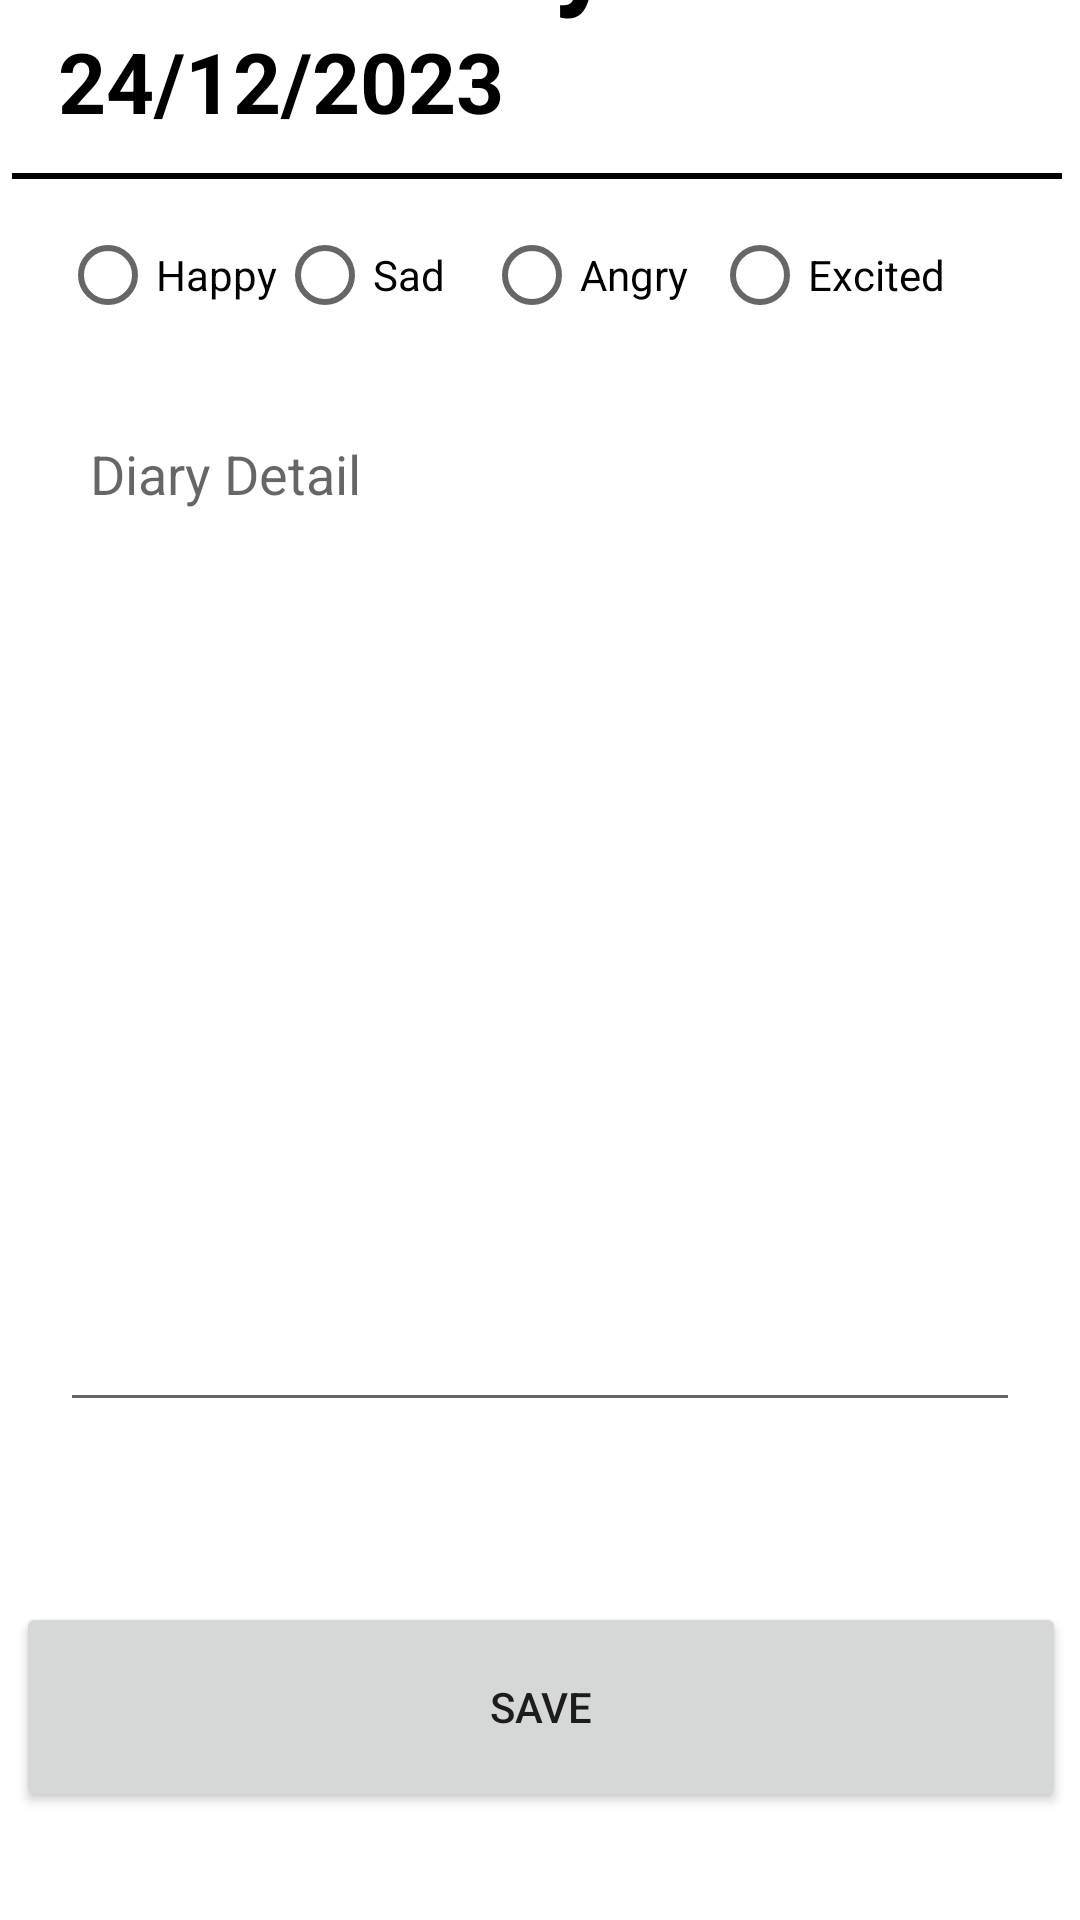

Android layout source for this screen:
<!-- AndroidManifest.xml: application theme Theme.MySecretDiary -->
<!-- res/layout/activity_save.xml -->
<?xml version="1.0" encoding="utf-8"?>
<androidx.constraintlayout.widget.ConstraintLayout xmlns:android="http://schemas.android.com/apk/res/android"
    xmlns:app="http://schemas.android.com/apk/res-auto"
    xmlns:tools="http://schemas.android.com/tools"
    android:layout_width="match_parent"
    android:layout_height="match_parent"
    android:background="@color/white">


    <TextView
        android:id="@+id/title"
        android:layout_width="wrap_content"
        android:layout_height="wrap_content"
        android:text="Your Diary"
        android:textColor="@color/black"
        android:textSize="40dp"
        android:textStyle="bold"
        app:layout_constraintBottom_toTopOf="@+id/dateText"
        app:layout_constraintEnd_toEndOf="parent"
        app:layout_constraintHorizontal_bias="0.106"
        app:layout_constraintStart_toStartOf="parent"
        app:layout_constraintTop_toTopOf="parent"
        app:layout_constraintVertical_bias="1.0"
        app:textAllCaps="false" />

    <view
        android:id="@+id/divider"
        class="com.google.android.material.divider.MaterialDivider"
        android:layout_width="350dp"
        android:layout_height="wrap_content"
        android:layout_marginBottom="8dp"
        app:dividerColor="@color/black"
        app:dividerThickness="2dp"
        app:layout_constraintBottom_toTopOf="@+id/moodRadioGroup"
        app:layout_constraintEnd_toEndOf="parent"
        app:layout_constraintHorizontal_bias="0.393"
        app:layout_constraintStart_toStartOf="parent" />

    <TextView
        android:id="@+id/dateText"
        android:layout_width="wrap_content"
        android:layout_height="wrap_content"
        android:layout_marginBottom="12dp"
        android:text="24/12/2023"
        android:textColor="@color/black"
        android:textSize="28dp"
        android:textStyle="bold"
        app:layout_constraintBottom_toTopOf="@+id/divider"
        app:layout_constraintEnd_toEndOf="parent"
        app:layout_constraintHorizontal_bias="0.091"
        app:layout_constraintStart_toStartOf="parent" />

    <EditText
        android:id="@+id/diaryEntry"
        android:layout_width="match_parent"
        android:layout_height="wrap_content"
        android:layout_marginBottom="60dp"
        android:gravity="top|start"
        android:layout_marginHorizontal="20dp"
        android:minLines = "15"
        android:hint="Diary Detail"
        android:inputType="textMultiLine"
        android:padding="10dp"
        app:layout_constraintBottom_toTopOf="@+id/saveButton"
        app:layout_constraintEnd_toEndOf="parent"
        app:layout_constraintHorizontal_bias="0.492"
        app:layout_constraintStart_toStartOf="parent" />

    <Button
        android:id="@+id/saveButton"
        android:layout_width="350dp"
        android:layout_height="70dp"
        android:layout_marginBottom="36dp"
        android:text="Save"
        app:layout_constraintBottom_toBottomOf="parent"
        app:layout_constraintEnd_toEndOf="parent"
        app:layout_constraintHorizontal_bias="0.524"
        app:layout_constraintStart_toStartOf="parent" />

    <RadioGroup
        android:id="@+id/moodRadioGroup"
        android:layout_width="match_parent"
        android:layout_height="wrap_content"
        android:layout_marginBottom="20dp"
        android:orientation="horizontal"
        android:paddingStart="20dp"
        android:paddingEnd="20dp"
        app:layout_constraintBottom_toTopOf="@+id/diaryEntry"
        app:layout_constraintEnd_toEndOf="parent"
        app:layout_constraintHorizontal_bias="0.0"
        app:layout_constraintStart_toStartOf="parent">

        <RadioButton
            android:id="@+id/happCheckBox"
            android:layout_width="wrap_content"
            android:layout_height="wrap_content"
            android:text="Happy" />

        <RadioButton
            android:id="@+id/sadCheckBox"
            android:layout_width="69dp"
            android:layout_height="wrap_content"
            android:text="Sad" />

        <RadioButton
            android:id="@+id/angryCheckBox"
            android:layout_width="51dp"
            android:layout_height="wrap_content"
            android:layout_weight="1"
            android:text="Angry" />

        <RadioButton
            android:id="@+id/excitedCheckBox"
            android:layout_width="wrap_content"
            android:layout_height="wrap_content"
            android:layout_weight="1"
            android:text="Excited" />
    </RadioGroup>

    <ImageView
        android:id="@+id/backButton"
        android:layout_width="wrap_content"
        android:layout_height="wrap_content"
        android:layout_marginStart="20dp"
        android:layout_marginBottom="4dp"
        app:layout_constraintBottom_toTopOf="@+id/title"
        app:layout_constraintStart_toStartOf="parent"
        app:srcCompat="@drawable/ic_back" />

</androidx.constraintlayout.widget.ConstraintLayout>
<!-- resources referenced by this layout -->
<resources>
  <color name="black">#FF000000</color>
  <color name="white">#FFFFFFFF</color>
  <!-- drawable ic_back (drawable) -->
  <vector android:autoMirrored="true" android:height="24dp"
      android:tint="#3366FF" android:viewportHeight="24"
      android:viewportWidth="24" android:width="24dp" xmlns:android="http://schemas.android.com/apk/res/android">
      <path android:fillColor="@android:color/white" android:pathData="M20,11H7.83l5.59,-5.59L12,4l-8,8 8,8 1.41,-1.41L7.83,13H20v-2z"/>
  </vector>
  <style name="Theme.MySecretDiary" parent="Theme.MaterialComponents.DayNight.DarkActionBar">
          
          <item name="colorPrimary">@color/indigo</item>
          <item name="colorPrimaryVariant">@color/indigo</item>
          <item name="colorOnPrimary">@color/white</item>
          
          <item name="colorSecondary">@color/indigo</item>
          <item name="colorSecondaryVariant">@color/indigo</item>
          <item name="colorOnSecondary">@color/black</item>
          
          <item name="android:statusBarColor" tools:targetApi="l">?attr/colorPrimaryVariant</item>
          
      </style>
  <color name="indigo">#FF3366FF</color>
</resources>
